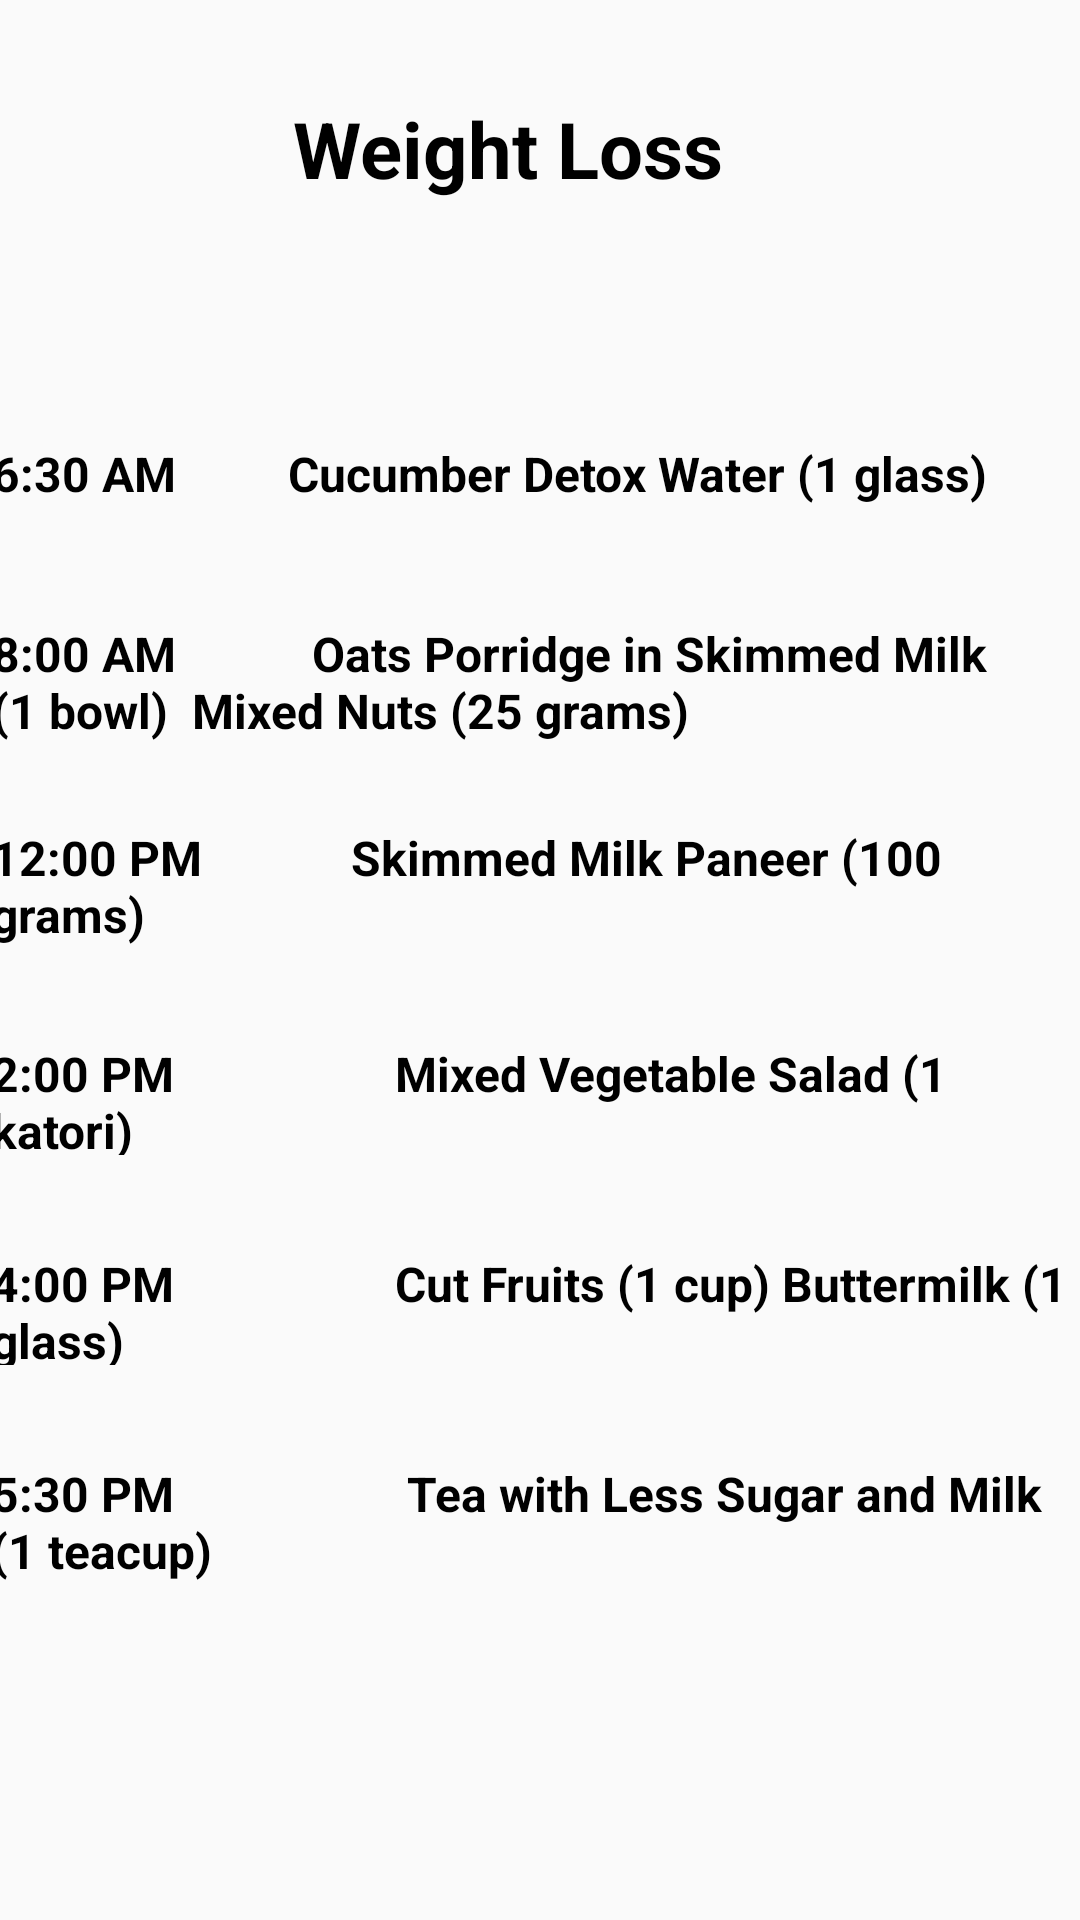

Android layout source for this screen:
<!-- AndroidManifest.xml: application theme Theme.FireBaseOne -->
<!-- res/layout/activity_weight_loss.xml -->
<?xml version="1.0" encoding="utf-8"?>
<androidx.constraintlayout.widget.ConstraintLayout xmlns:android="http://schemas.android.com/apk/res/android"
    xmlns:app="http://schemas.android.com/apk/res-auto"
    xmlns:tools="http://schemas.android.com/tools"
    android:layout_width="match_parent"
    android:layout_height="match_parent"
    tools:context=".Weight_loss">

    <TextView
        android:id="@+id/txtweight"
        android:layout_width="wrap_content"
        android:layout_height="wrap_content"
        android:layout_marginTop="32dp"
        android:text="Weight Loss"
        android:textColor="#000000"
        android:textSize="26sp"
        android:textStyle="bold"
        app:layout_constraintEnd_toEndOf="parent"
        app:layout_constraintHorizontal_bias="0.451"
        app:layout_constraintStart_toStartOf="parent"
        app:layout_constraintTop_toTopOf="parent" />

    <TextView
        android:id="@+id/textView6"
        android:layout_width="367dp"
        android:layout_height="40dp"
        android:layout_marginTop="80dp"
        android:text="6:30 AM	        Cucumber Detox Water (1 glass)"
        app:layout_constraintEnd_toEndOf="parent"
        app:layout_constraintHorizontal_bias="0.458"
        app:layout_constraintStart_toStartOf="parent"
        app:layout_constraintTop_toBottomOf="@+id/txtweight"
        android:textStyle="bold"
        android:textColor="@color/black"
        android:textSize="16dp"
        />

    <TextView
        android:id="@+id/textView7"
        android:layout_width="367dp"
        android:layout_height="40dp"
        android:layout_marginTop="20dp"
        android:text="8:00 AM          	Oats Porridge in Skimmed Milk
                         (1 bowl)  Mixed Nuts (25 grams)"
        android:textColor="@color/black"
        android:textSize="16dp"
        android:textStyle="bold"
        app:layout_constraintEnd_toEndOf="parent"
        app:layout_constraintHorizontal_bias="0.432"
        app:layout_constraintStart_toStartOf="parent"
        app:layout_constraintTop_toBottomOf="@+id/textView6" />


    <TextView
        android:id="@+id/textView8"
        android:layout_width="367dp"
        android:layout_height="40dp"
        android:layout_marginTop="28dp"
        android:text="12:00 PM            	Skimmed Milk Paneer (100 grams)"
        android:textColor="@color/black"
        android:textSize="16dp"
        android:textStyle="bold"
        app:layout_constraintEnd_toEndOf="parent"
        app:layout_constraintStart_toStartOf="parent"

        app:layout_constraintTop_toBottomOf="@+id/textView7"
        tools:ignore="MissingConstraints" />

    <TextView
        android:id="@+id/textView9"
        android:layout_width="367dp"
        android:layout_height="38dp"
        android:layout_marginTop="32dp"
        android:text="2:00 PM	                 Mixed Vegetable Salad (1 katori)"
        android:textColor="@color/black"
        android:textSize="16dp"
        android:textStyle="bold"
        app:layout_constraintEnd_toEndOf="parent"
        app:layout_constraintStart_toStartOf="parent"
        app:layout_constraintTop_toBottomOf="@+id/textView8"

        />

    <TextView
        android:id="@+id/textView10"
        android:layout_width="367dp"
        android:layout_height="38dp"
        android:layout_marginTop="32dp"
        android:text="4:00 PM	                 Cut Fruits (1 cup) Buttermilk (1 glass)"
        android:textColor="@color/black"
        android:textSize="16dp"
        android:textStyle="bold"
        app:layout_constraintEnd_toEndOf="parent"
        app:layout_constraintStart_toStartOf="parent"
        app:layout_constraintTop_toBottomOf="@+id/textView9" />

    <TextView
        android:id="@+id/textView11"
        android:layout_width="367dp"
        android:layout_height="40dp"
        android:layout_marginTop="32dp"
        android:text="5:30 PM	                  Tea with Less Sugar and Milk (1 teacup)"
        android:textColor="@color/black"
        android:textSize="16dp"
        android:textStyle="bold"
        app:layout_constraintEnd_toEndOf="parent"
        app:layout_constraintHorizontal_bias="0.477"
        app:layout_constraintStart_toStartOf="parent"
        app:layout_constraintTop_toBottomOf="@+id/textView10"

        />

    <TextView
        android:id="@+id/textView12"
        android:layout_width="367dp"
        android:layout_height="40dp"
        android:layout_marginBottom="132dp"
        android:text="8:50 PM	           Mixed Vegetable Salad (1 katori)"
        android:textColor="@color/black"
        android:textSize="16dp"
        android:textStyle="bold"
        app:layout_constraintBottom_toBottomOf="parent"
        app:layout_constraintEnd_toEndOf="parent"
        app:layout_constraintHorizontal_bias="0.477"

        app:layout_constraintStart_toStartOf="parent"
        app:layout_constraintTop_toBottomOf="@+id/textView11"
        app:layout_constraintVertical_bias="1.0" />
</androidx.constraintlayout.widget.ConstraintLayout>
<!-- resources referenced by this layout -->
<resources>
  <color name="black">#FF000000</color>
  <style name="Theme.FireBaseOne" parent="Theme.AppCompat.Light.NoActionBar">
          
          <item name="colorPrimary">@color/purple_500</item>
          <item name="colorPrimaryVariant">@color/purple_700</item>
          <item name="colorOnPrimary">@color/white</item>
          
          <item name="colorSecondary">@color/teal_200</item>
          <item name="colorSecondaryVariant">@color/teal_700</item>
          <item name="colorOnSecondary">@color/black</item>
          
          <item name="android:statusBarColor" tools:targetApi="l">?attr/colorPrimaryVariant</item>
          
      </style>
  <color name="purple_500">#FF6200EE</color>
  <color name="purple_700">#FF3700B3</color>
  <color name="white">#FFFFFFFF</color>
  <color name="teal_200">#FF03DAC5</color>
  <color name="teal_700">#FF018786</color>
</resources>
